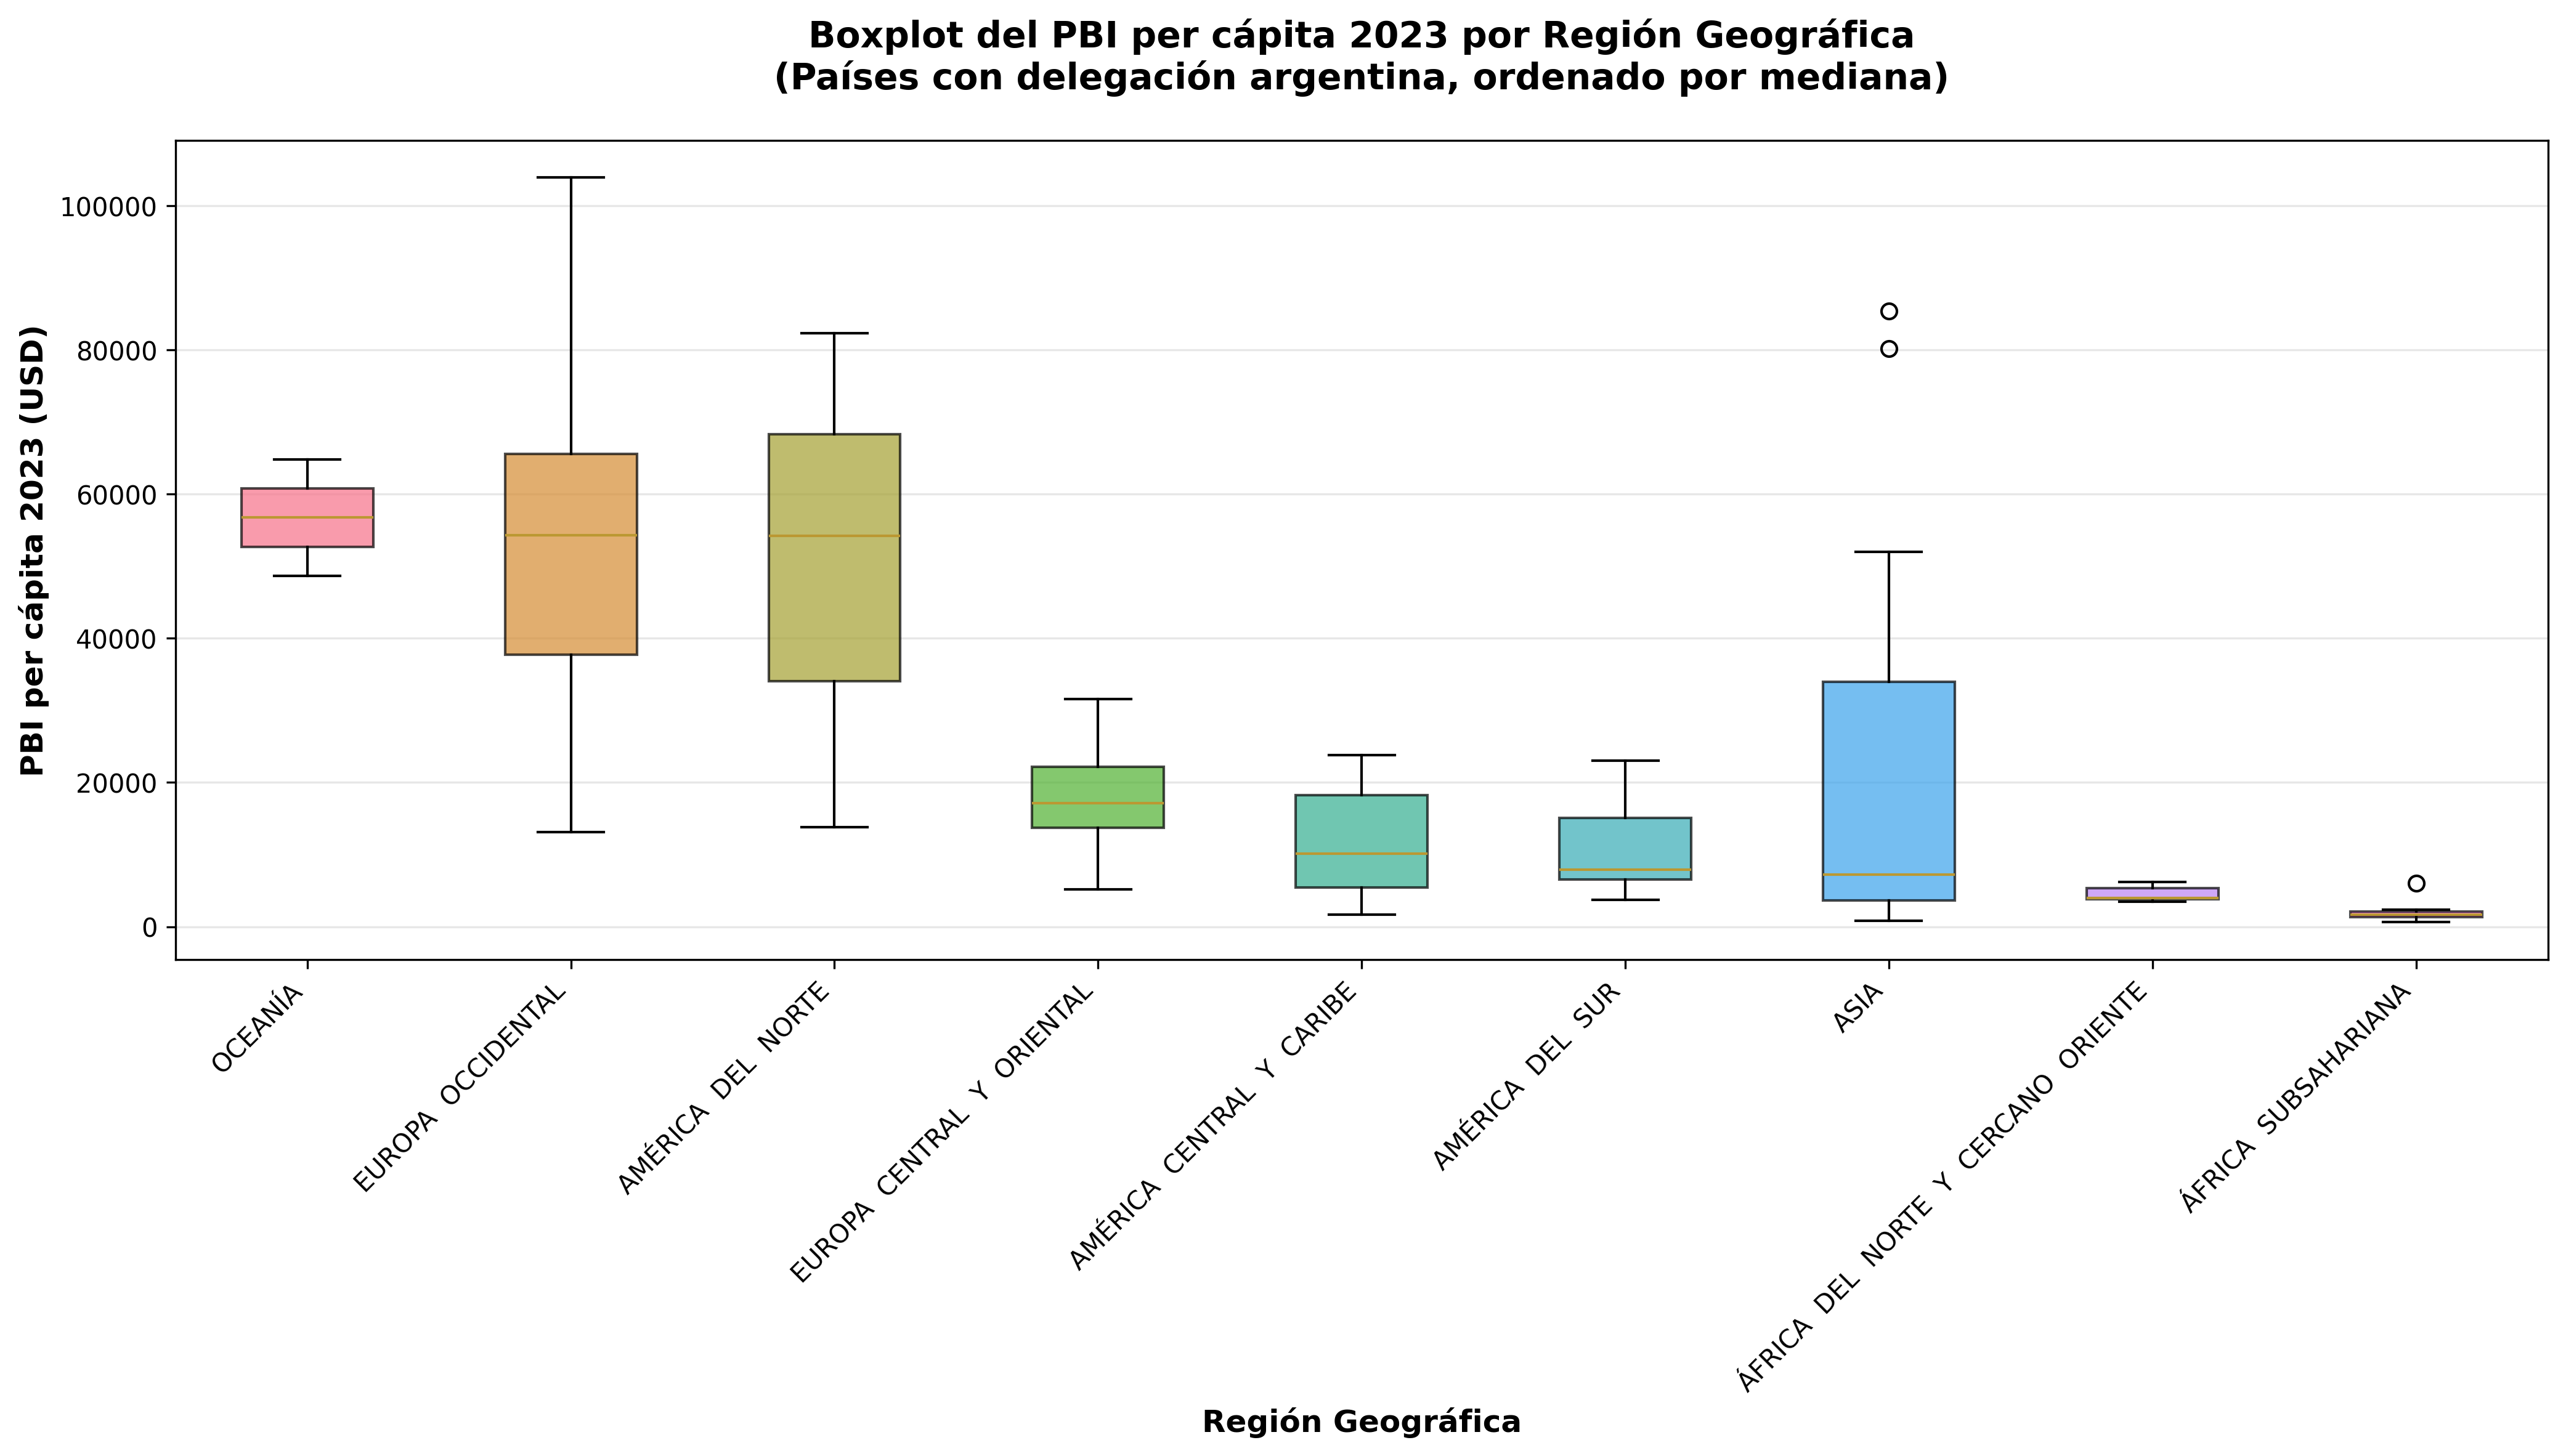

Source code (Python):
import pandas as pd
import matplotlib
matplotlib.use('Agg')  # Use non-interactive backend
import matplotlib.pyplot as plt
import seaborn as sns
import numpy as np
import warnings
warnings.filterwarnings('ignore')

# Configurar el estilo de los gráficos
plt.style.use('default')
sns.set_palette("husl")

def cargar_datos():
    """Cargar los datos desde los archivos CSV"""
    try:
        # Cargar datos de PBI
        pbi_df = pd.read_csv('data_limpia/PBI.csv')
        
        # Cargar datos de sedes
        sedes_df = pd.read_csv('data_limpia/SEDES.csv')
        
        return pbi_df, sedes_df
    except Exception as e:
        print(f"Error al cargar los datos: {e}")
        return None, None

def visualizacion_b_boxplot_pbi_por_region():
    """b. Boxplot del PBI per cápita 2023 por región geográfica para países con delegación argentina"""
    pbi_df, sedes_df = cargar_datos()
    
    if pbi_df is None or sedes_df is None:
        print("No se pudieron cargar los datos necesarios")
        return
    
    # Obtener países con delegación argentina
    paises_con_delegacion = sedes_df['pais_iso_3'].unique()
    
    # Filtrar PBI para países con delegación argentina
    pbi_delegacion = pbi_df[pbi_df['Country Code'].isin(paises_con_delegacion)].copy()
    
    # Hacer merge con información de región geográfica
    pbi_con_region = pbi_delegacion.merge(
        sedes_df[['pais_iso_3', 'region_geografica']].drop_duplicates(), 
        left_on='Country Code', 
        right_on='pais_iso_3', 
        how='inner'
    )
    
    # Calcular medianas por región para ordenar
    medianas_por_region = pbi_con_region.groupby('region_geografica')['2023'].median().sort_values(ascending=False)
    
    # Ordenar las regiones por mediana
    pbi_con_region['region_ordenada'] = pd.Categorical(
        pbi_con_region['region_geografica'], 
        categories=medianas_por_region.index, 
        ordered=True
    )
    
    # Crear el boxplot
    plt.figure(figsize=(14, 8))
    
    # Crear el boxplot
    box_plot = plt.boxplot([pbi_con_region[pbi_con_region['region_ordenada'] == region]['2023'].values 
                           for region in medianas_por_region.index],
                          labels=medianas_por_region.index,
                          patch_artist=True)
    
    # Colorear las cajas usando seaborn palette
    colors = sns.color_palette("husl", len(medianas_por_region))
    for patch, color in zip(box_plot['boxes'], colors):
        patch.set_facecolor(color)
        patch.set_alpha(0.7)
    
    # Personalizar el gráfico
    plt.xticks(rotation=45, ha='right')
    plt.ylabel('PBI per cápita 2023 (USD)', fontsize=12, fontweight='bold')
    plt.xlabel('Región Geográfica', fontsize=12, fontweight='bold')
    plt.title('Boxplot del PBI per cápita 2023 por Región Geográfica\n(Países con delegación argentina, ordenado por mediana)', 
              fontsize=14, fontweight='bold', pad=20)
    
    # Agregar grid
    plt.grid(axis='y', alpha=0.3)
    
    # Ajustar layout y guardar
    plt.tight_layout()
    plt.savefig('graficos/grafico_2/grafico_2.png', dpi=300, bbox_inches='tight')
    plt.close()
    
    print("Visualización B completada: Boxplot PBI per cápita por región")
    print("Gráfico guardado como: grafico_2.png")

if __name__ == "__main__":
    visualizacion_b_boxplot_pbi_por_region()